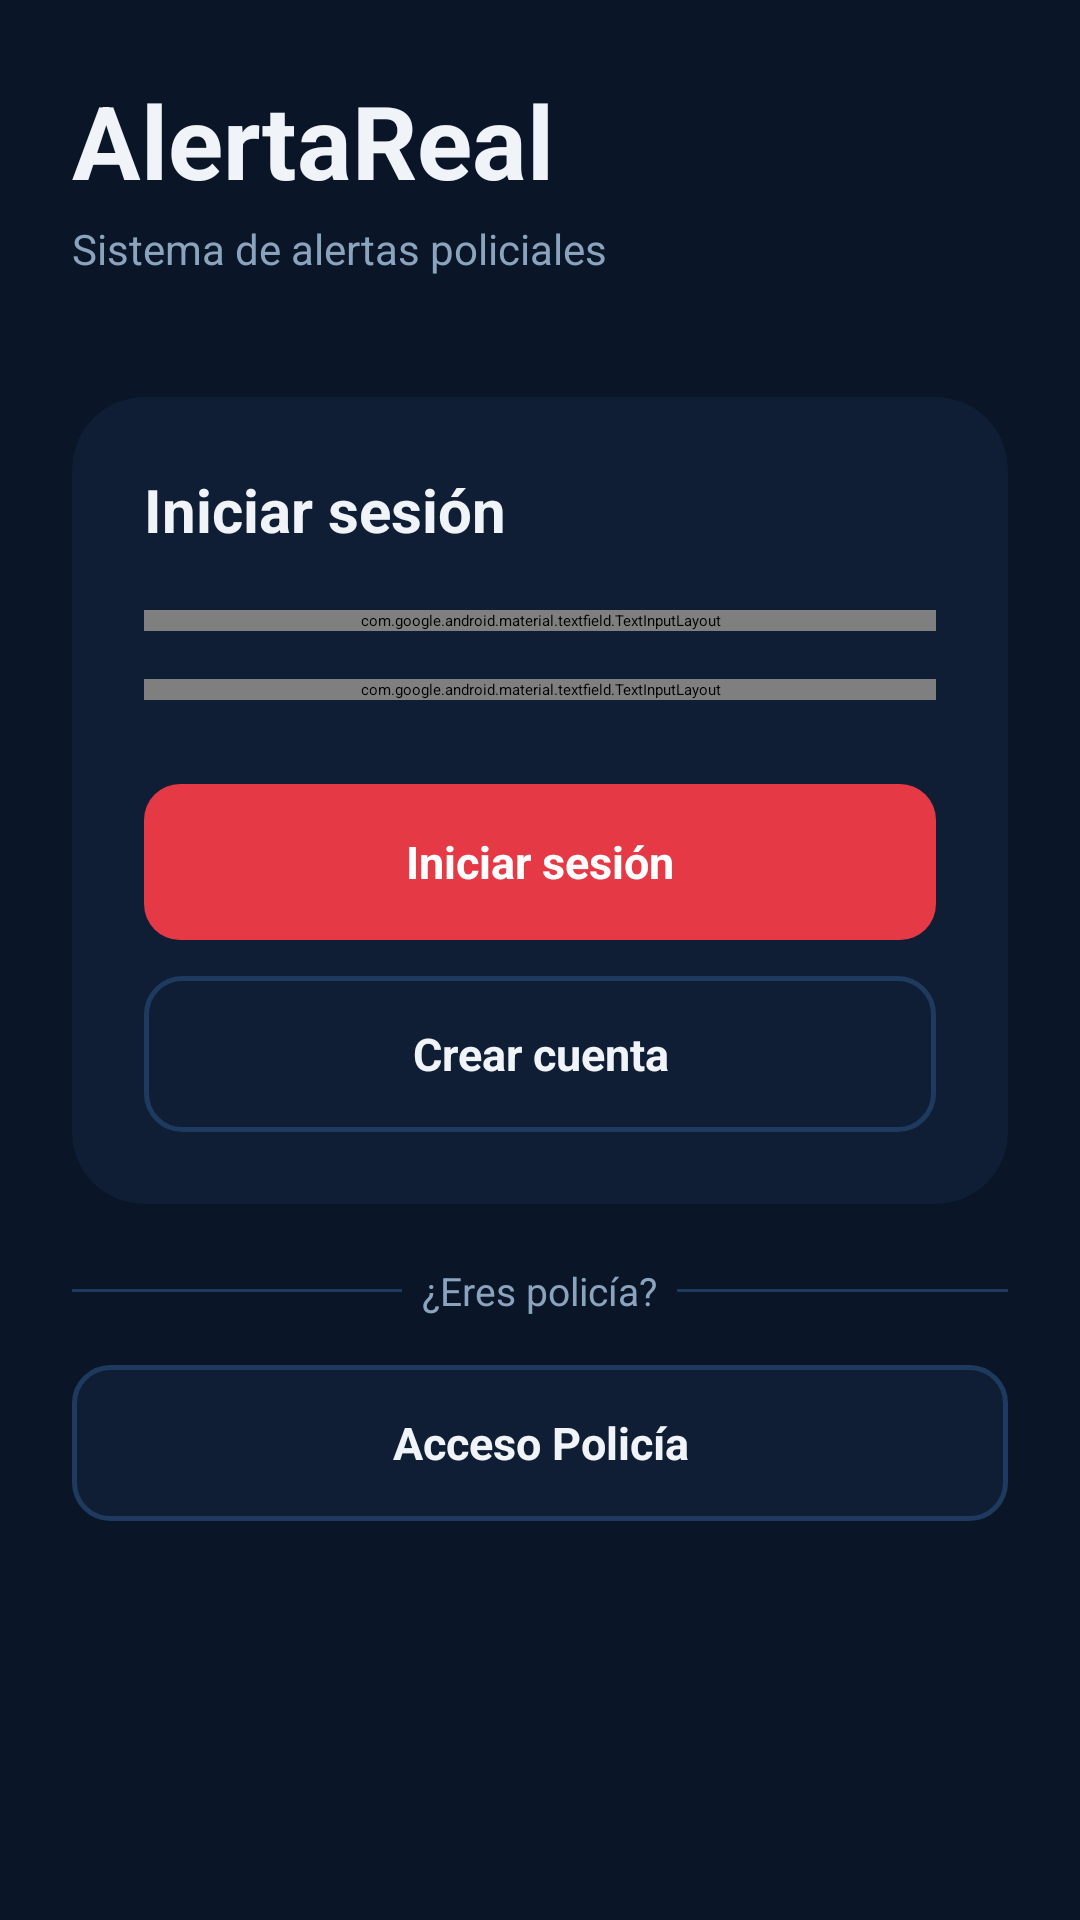

This screen was rendered from an Android layout file. Write that file and the resources it references.
<!-- AndroidManifest.xml: application theme Theme.AlertaRealMobile -->
<!-- res/layout/activity_login.xml -->
<?xml version="1.0" encoding="utf-8"?>
<ScrollView xmlns:android="http://schemas.android.com/apk/res/android"
    xmlns:app="http://schemas.android.com/apk/res-auto"
    android:layout_width="match_parent"
    android:layout_height="match_parent"
    android:background="#0A1628"
    android:fillViewport="true">

    <LinearLayout
        android:layout_width="match_parent"
        android:layout_height="wrap_content"
        android:orientation="vertical"
        android:padding="24dp"
        android:paddingTop="80dp">

        <TextView
            android:layout_width="wrap_content"
            android:layout_height="wrap_content"
            android:text="AlertaReal"
            android:textColor="#F0F4F8"
            android:textSize="34sp"
            android:textStyle="bold"
            android:layout_marginBottom="4dp"/>

        <TextView
            android:layout_width="wrap_content"
            android:layout_height="wrap_content"
            android:text="Sistema de alertas policiales"
            android:textColor="#8BA4BE"
            android:textSize="14sp"
            android:layout_marginBottom="40dp"/>

        <androidx.cardview.widget.CardView
            android:layout_width="match_parent"
            android:layout_height="wrap_content"
            app:cardCornerRadius="24dp"
            app:cardElevation="8dp"
            app:cardBackgroundColor="#0F1E35"
            android:layout_marginBottom="20dp">

            <LinearLayout
                android:layout_width="match_parent"
                android:layout_height="wrap_content"
                android:orientation="vertical"
                android:padding="24dp">

                <TextView
                    android:layout_width="wrap_content"
                    android:layout_height="wrap_content"
                    android:text="Iniciar sesión"
                    android:textSize="20sp"
                    android:textColor="#F0F4F8"
                    android:textStyle="bold"
                    android:layout_marginBottom="20dp"/>

                <com.google.android.material.textfield.TextInputLayout
                    style="@style/Widget.AlertaReal.TextInput"
                    android:layout_width="match_parent"
                    android:layout_height="wrap_content"
                    android:hint="Email"
                    android:layout_marginBottom="16dp">
                    <com.google.android.material.textfield.TextInputEditText
                        android:id="@+id/etEmail"
                        android:layout_width="match_parent"
                        android:layout_height="wrap_content"
                        android:inputType="textEmailAddress"/>
                </com.google.android.material.textfield.TextInputLayout>

                <com.google.android.material.textfield.TextInputLayout
                    style="@style/Widget.AlertaReal.TextInput"
                    android:layout_width="match_parent"
                    android:layout_height="wrap_content"
                    android:hint="Contraseña"
                    android:layout_marginBottom="28dp">
                    <com.google.android.material.textfield.TextInputEditText
                        android:id="@+id/etPassword"
                        android:layout_width="match_parent"
                        android:layout_height="wrap_content"
                        android:inputType="textPassword"/>
                </com.google.android.material.textfield.TextInputLayout>

                <TextView
                    android:id="@+id/btnLoginCiudadano"
                    android:layout_width="match_parent"
                    android:layout_height="52dp"
                    android:text="Iniciar sesión"
                    android:textColor="#FFFFFF"
                    android:textSize="15sp"
                    android:textStyle="bold"
                    android:gravity="center"
                    android:background="@drawable/btn_azul"
                    android:layout_marginBottom="12dp"/>

                <TextView
                    android:id="@+id/btnRegistroCiudadano"
                    android:layout_width="match_parent"
                    android:layout_height="52dp"
                    android:text="Crear cuenta"
                    android:textColor="#F0F4F8"
                    android:textSize="15sp"
                    android:textStyle="bold"
                    android:gravity="center"
                    android:background="@drawable/btn_outline"/>

            </LinearLayout>
        </androidx.cardview.widget.CardView>

        <LinearLayout
            android:layout_width="match_parent"
            android:layout_height="wrap_content"
            android:orientation="horizontal"
            android:gravity="center_vertical"
            android:layout_marginBottom="16dp">
            <View android:layout_width="0dp" android:layout_height="1dp"
                android:layout_weight="1" android:background="#1E3A5F"/>
            <TextView android:layout_width="wrap_content" android:layout_height="wrap_content"
                android:text="  ¿Eres policía?  " android:textColor="#8BA4BE" android:textSize="13sp"/>
            <View android:layout_width="0dp" android:layout_height="1dp"
                android:layout_weight="1" android:background="#1E3A5F"/>
        </LinearLayout>

        <TextView
            android:id="@+id/btnSoyPolicia"
            android:layout_width="match_parent"
            android:layout_height="52dp"
            android:text="Acceso Policía"
            android:textColor="#F0F4F8"
            android:textSize="15sp"
            android:textStyle="bold"
            android:gravity="center"
            android:background="@drawable/btn_outline"/>

    </LinearLayout>
</ScrollView>
<!-- resources referenced by this layout -->
<resources>
  <!-- drawable btn_azul (drawable) -->
  <?xml version="1.0" encoding="utf-8"?>
  <shape xmlns:android="http://schemas.android.com/apk/res/android" android:shape="rectangle">
      <solid android:color="#E63946"/>
      <corners android:radius="12dp"/>
  </shape>
  <!-- drawable btn_outline (drawable) -->
  <?xml version="1.0" encoding="utf-8"?>
  <shape xmlns:android="http://schemas.android.com/apk/res/android" android:shape="rectangle">
      <solid android:color="#0F1E35"/>
      <stroke android:width="1.5dp" android:color="#1E3A5F"/>
      <corners android:radius="12dp"/>
  </shape>
  <style name="Widget.AlertaReal.TextInput" parent="Widget.MaterialComponents.TextInputLayout.OutlinedBox">
          <item name="boxBackgroundColor">#0F1E35</item>
          <item name="boxStrokeColor">@color/text_input_stroke</item>
          <item name="boxStrokeWidth">1.5dp</item>
          <item name="boxStrokeWidthFocused">2dp</item>
          <item name="hintTextColor">@color/text_input_hint</item>
          <item name="android:textColorHint">#2A4A6B</item>
          <item name="boxCornerRadiusTopStart">10dp</item>
          <item name="boxCornerRadiusTopEnd">10dp</item>
          <item name="boxCornerRadiusBottomStart">10dp</item>
          <item name="boxCornerRadiusBottomEnd">10dp</item>
      </style>
  <style name="Theme.AlertaRealMobile" parent="Theme.MaterialComponents.DayNight.NoActionBar">
          <item name="colorPrimary">#E63946</item>
          <item name="colorPrimaryVariant">#0F1E35</item>
          <item name="colorOnPrimary">#FFFFFF</item>
          <item name="colorSecondary">#4ECDC4</item>
          <item name="colorOnSecondary">#0A1628</item>
          <item name="android:colorBackground">#0A1628</item>
          <item name="colorSurface">#0F1E35</item>
          <item name="colorOnSurface">#F0F4F8</item>
          <item name="android:textColorPrimary">#F0F4F8</item>
          <item name="android:textColorSecondary">#8BA4BE</item>
          <item name="android:windowBackground">#0A1628</item>
          <item name="android:statusBarColor">#0A1628</item>
          <item name="android:navigationBarColor">#0F1E35</item>
          <item name="colorControlNormal">#2A4A6B</item>
          <item name="colorControlActivated">#E63946</item>
          <item name="colorControlHighlight">#1E3A5F</item>
          <item name="textAppearanceSubtitle1">@style/TextAppearance.AlertaReal.Subtitle</item>
          <item name="textAppearanceBody1">@style/TextAppearance.AlertaReal.Body</item>
      </style>
  <style name="TextAppearance.AlertaReal.Subtitle" parent="TextAppearance.MaterialComponents.Subtitle1">
          <item name="android:textColor">#F0F4F8</item>
      </style>
  <style name="TextAppearance.AlertaReal.Body" parent="TextAppearance.MaterialComponents.Body1">
          <item name="android:textColor">#8BA4BE</item>
      </style>
</resources>
